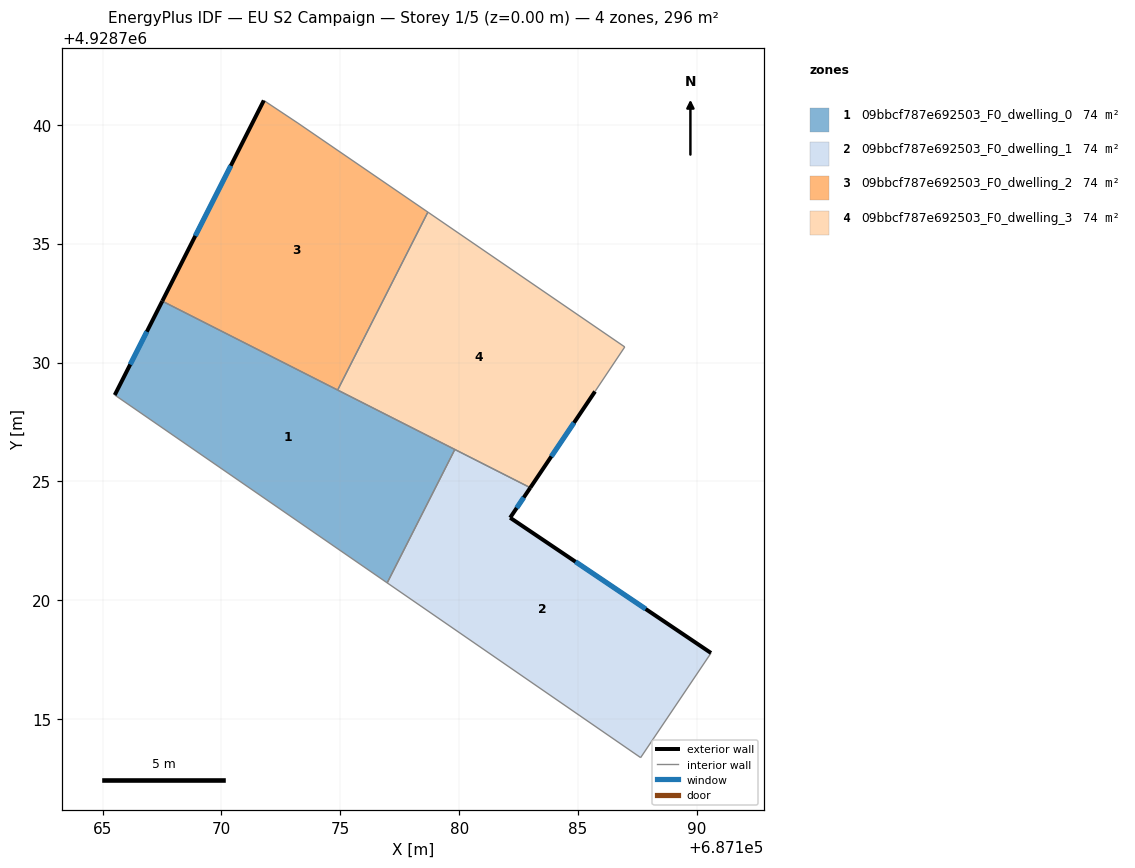
=== STOREY PLAN SPEC (per zone: floor XY polygon, exterior-wall plan segments, windows/doors) ===
zone 1: 09bbcf787e692503_F0_dwelling_0  (73.9 m²)
  floor: (687179.82, 4928726.34) (687176.97, 4928720.73) (687165.51, 4928728.63) (687167.51, 4928732.58)
  exterior wall: (687167.51, 4928732.58) – (687165.51, 4928728.63)  [4.4 m]
    window: (687166.86, 4928731.30) – (687166.16, 4928729.92)  [1.6 m²]
  interior walls: 4
zone 2: 09bbcf787e692503_F0_dwelling_1  (73.9 m²)
  floor: (687182.99, 4928724.73) (687182.14, 4928723.47) (687190.59, 4928717.78) (687187.63, 4928713.38) (687176.97, 4928720.73) (687179.82, 4928726.34)
  exterior wall: (687182.14, 4928723.47) – (687182.99, 4928724.73)  [1.5 m]
    window: (687182.42, 4928723.88) – (687182.72, 4928724.32)  [0.6 m²]
  exterior wall: (687190.59, 4928717.78) – (687182.14, 4928723.47)  [10.2 m]
    window: (687187.84, 4928719.63) – (687184.89, 4928721.62)  [3.7 m²]
  interior walls: 4
zone 3: 09bbcf787e692503_F0_dwelling_2  (73.9 m²)
  floor: (687178.68, 4928736.33) (687174.89, 4928728.84) (687167.51, 4928732.58) (687171.78, 4928741.02) (687173.21, 4928740.07)
  exterior wall: (687171.78, 4928741.02) – (687167.51, 4928732.58)  [9.5 m]
    window: (687170.39, 4928738.28) – (687168.90, 4928735.33)  [3.5 m²]
  interior walls: 4
zone 4: 09bbcf787e692503_F0_dwelling_3  (73.9 m²)
  floor: (687186.96, 4928730.66) (687185.71, 4928728.78) (687182.99, 4928724.73) (687174.89, 4928728.84) (687178.68, 4928736.33)
  exterior wall: (687182.99, 4928724.73) – (687185.71, 4928728.78)  [4.9 m]
    window: (687183.88, 4928726.05) – (687184.83, 4928727.47)  [1.8 m²]
  interior walls: 5

=== DERIVED (storey summary) ===
Building: EU S2 Campaign
Storey: 1 of 5  (floor level z = 0.00 m)
Storey gross floor area: 295.7 m²
Zones on this storey: 4
  - 09bbcf787e692503_F0_dwelling_0: floor 73.9 m²; exterior wall 4.4 m (13.3 m²); 1 window(s) 1.6 m²; WWR 12.2%
  - 09bbcf787e692503_F0_dwelling_1: floor 73.9 m²; exterior wall 11.7 m (35.1 m²); 2 window(s) 4.3 m²; WWR 12.2%
  - 09bbcf787e692503_F0_dwelling_2: floor 73.9 m²; exterior wall 9.5 m (28.4 m²); 1 window(s) 3.5 m²; WWR 12.2%
  - 09bbcf787e692503_F0_dwelling_3: floor 73.9 m²; exterior wall 4.9 m (14.6 m²); 1 window(s) 1.8 m²; WWR 12.2%
Zone adjacency (shared interzone walls):
  - 09bbcf787e692503_F0_dwelling_0 ↔ 09bbcf787e692503_F0_dwelling_1
  - 09bbcf787e692503_F0_dwelling_0 ↔ 09bbcf787e692503_F0_dwelling_2
  - 09bbcf787e692503_F0_dwelling_0 ↔ 09bbcf787e692503_F0_dwelling_3
  - 09bbcf787e692503_F0_dwelling_1 ↔ 09bbcf787e692503_F0_dwelling_3
  - 09bbcf787e692503_F0_dwelling_2 ↔ 09bbcf787e692503_F0_dwelling_3